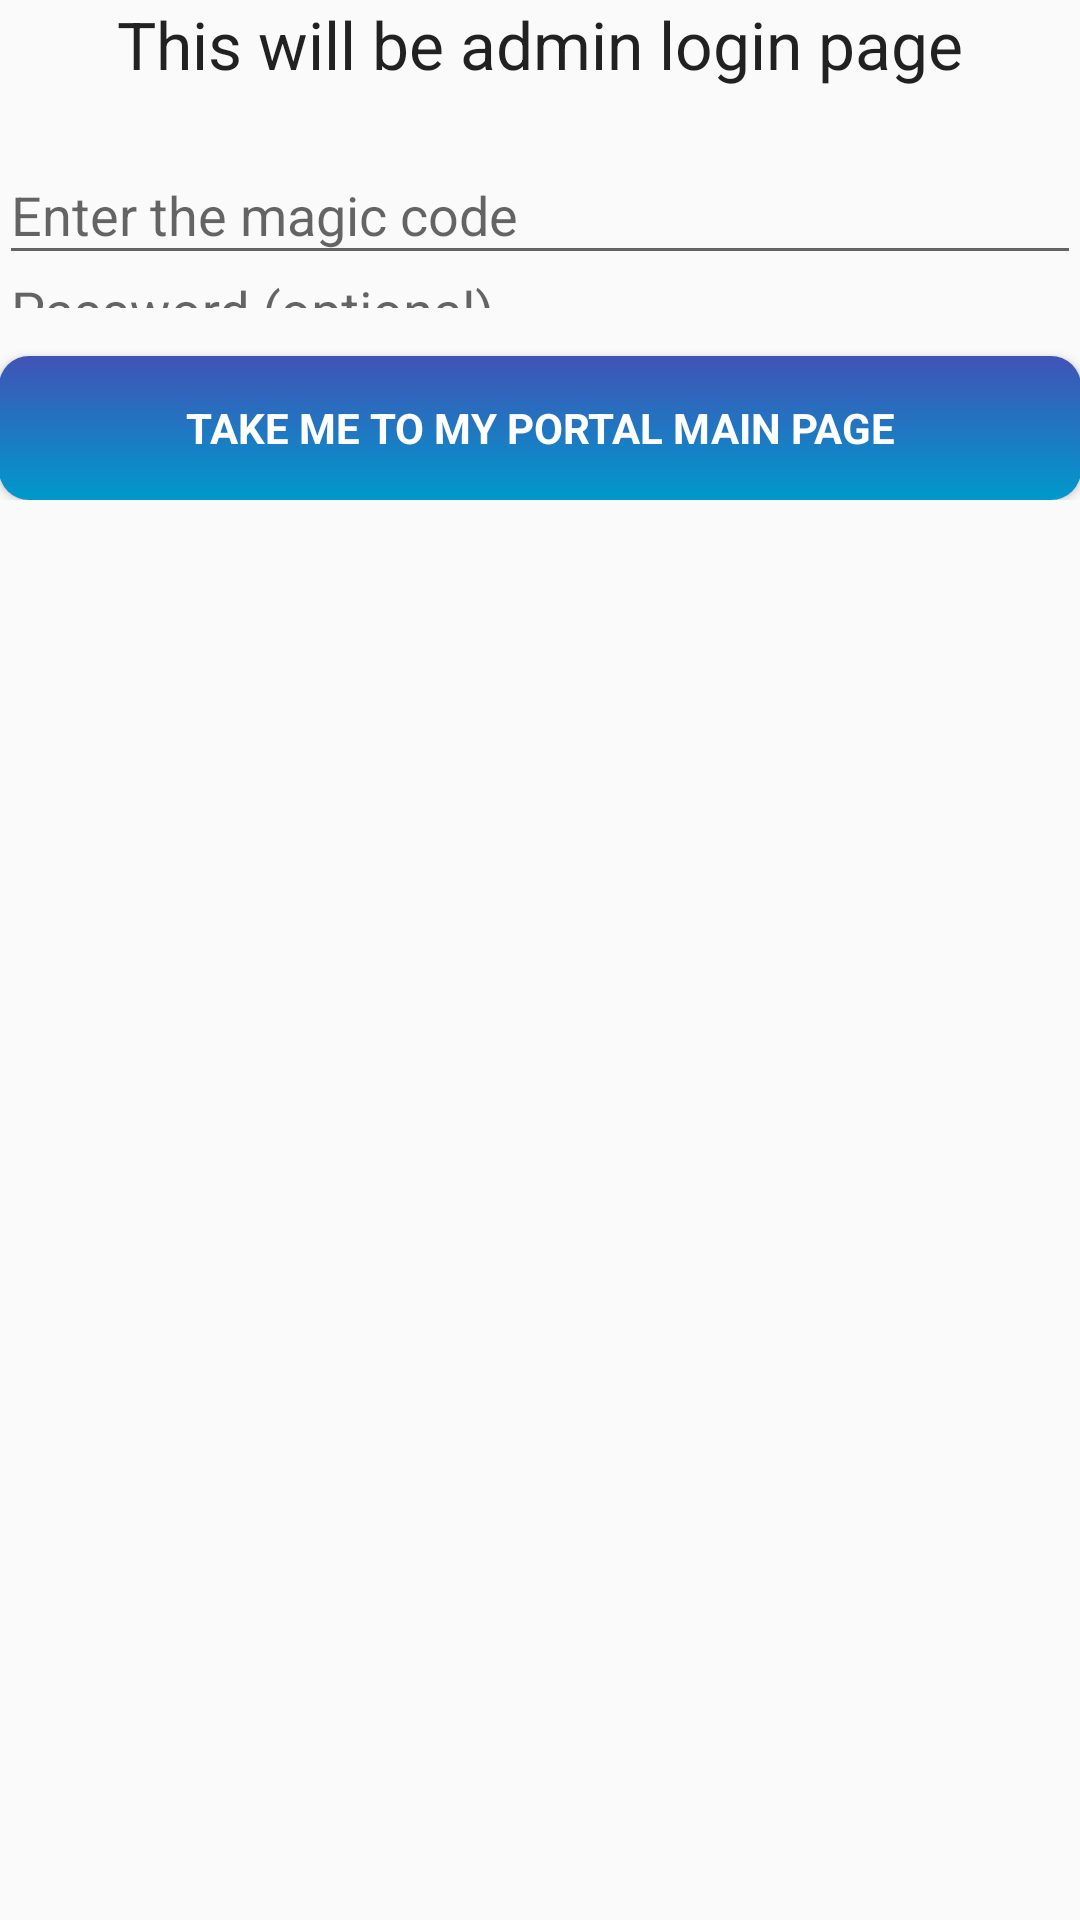

Write the Android layout XML for this screen, with the resource values it uses.
<!-- AndroidManifest.xml: application theme AppTheme -->
<!-- res/layout/activity_admin_login.xml -->
<LinearLayout xmlns:android="http://schemas.android.com/apk/res/android"
    xmlns:tools="http://schemas.android.com/tools"
    android:layout_width="match_parent"
    android:layout_height="match_parent"
    android:gravity="center_horizontal"
    android:orientation="vertical"
    android:paddingBottom="@dimen/activity_vertical_margin"
    android:paddingLeft="@dimen/activity_horizontal_margin"
    android:paddingRight="@dimen/activity_horizontal_margin"
    android:paddingTop="@dimen/activity_vertical_margin"
    tools:context="edu.iit.arajago6hawk.krishnalunch.AdminLoginActivity">

    
    <ProgressBar
        android:id="@+id/login_progress"
        style="?android:attr/progressBarStyleLarge"
        android:layout_width="wrap_content"
        android:layout_height="wrap_content"
        android:layout_marginBottom="8dp"
        android:visibility="gone" />

    <TextView
        android:layout_width="wrap_content"
        android:layout_height="wrap_content"
        android:textAppearance="?android:attr/textAppearanceLarge"
        android:text="This will be admin login page"
        android:id="@+id/textView8"
        android:layout_gravity="center_horizontal" />

    <Space
        android:layout_width="match_parent"
        android:layout_height="10dp" />

    <ScrollView
        android:id="@+id/login_form"
        android:layout_width="match_parent"
        android:layout_height="match_parent">

        <LinearLayout
            android:id="@+id/email_login_form"
            android:layout_width="match_parent"
            android:layout_height="wrap_content"
            android:orientation="vertical">

            <android.support.design.widget.TextInputLayout
                android:layout_width="match_parent"
                android:layout_height="wrap_content">

                <AutoCompleteTextView
                    android:id="@+id/email"
                    android:layout_width="match_parent"
                    android:layout_height="wrap_content"
                    android:hint="Enter the magic code"
                    android:inputType="textEmailAddress"
                    android:maxLines="1"
                    android:singleLine="true" />

            </android.support.design.widget.TextInputLayout>

            <android.support.design.widget.TextInputLayout
                android:layout_width="match_parent"
                android:layout_height="wrap_content">

                <EditText
                    android:id="@+id/password"
                    android:layout_width="match_parent"
                    android:layout_height="0dp"
                    android:hint="@string/prompt_password"
                    android:imeActionId="@+id/login"
                    android:imeActionLabel="@string/action_sign_in_short"
                    android:imeOptions="actionUnspecified"
                    android:inputType="textPassword"
                    android:maxLines="1"
                    android:singleLine="true" />

            </android.support.design.widget.TextInputLayout>

            <Button
                android:id="@+id/email_sign_in_button"
                style="?android:textAppearanceSmall"
                android:layout_width="match_parent"
                android:layout_height="wrap_content"
                android:layout_marginTop="16dp"
                android:background="@drawable/buttonbg"
                android:textColor="#FFFFFF"
                android:text="@string/action_sign_in"
                android:textStyle="bold" />

        </LinearLayout>
    </ScrollView>
</LinearLayout>
<!-- resources referenced by this layout -->
<resources>
  <!-- drawable buttonbg (drawable) -->
  <shape xmlns:android="http://schemas.android.com/apk/res/android"
      android:shape="rectangle">
      <corners
          android:radius="0dp"
          android:topRightRadius="10dp"
          android:topLeftRadius="10dp"
          android:bottomLeftRadius="10dp"
          android:bottomRightRadius="10dp"/>
      <gradient
          android:startColor="#4153B6"
          android:endColor="#0099CC"
          android:type="linear"
          android:angle="270"/>
  </shape>
  <string name="action_sign_in">Take me to my portal main page</string>
  <string name="action_sign_in_short">Sign in</string>
  <string name="prompt_password">Password (optional)</string>
  <style name="AppTheme" parent="Theme.AppCompat.Light.DarkActionBar">
          
          <item name="colorPrimary">@color/colorPrimary</item>
          <item name="colorPrimaryDark">@color/colorPrimaryDark</item>
          <item name="colorAccent">#0099CC</item>
      </style>
  <!-- not gathered from this repository: default colours our renderer supplied (Android Studio template values) -->
  <color name="colorPrimary">#FF6200EE</color>
  <color name="colorPrimaryDark">#FF3700B3</color>
</resources>
